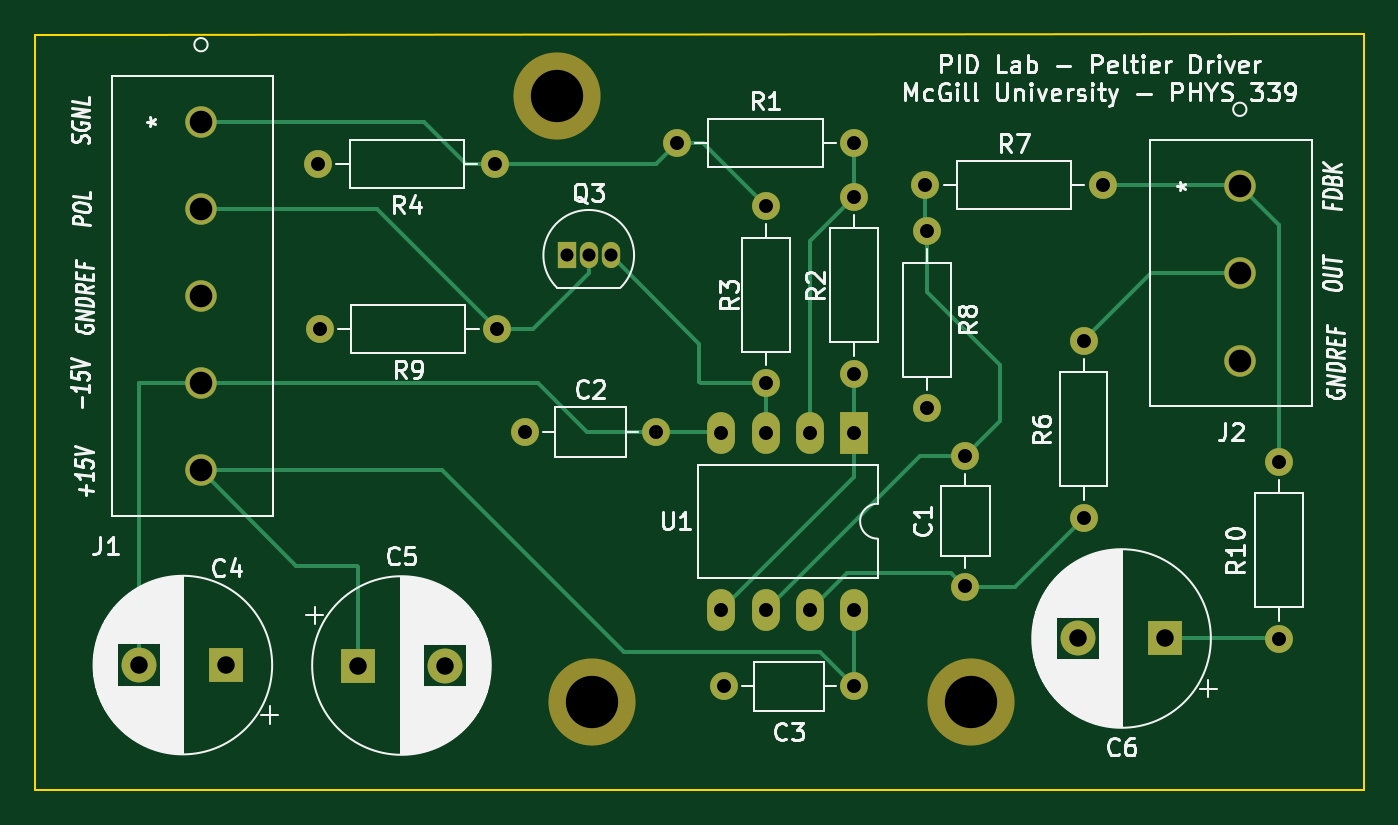
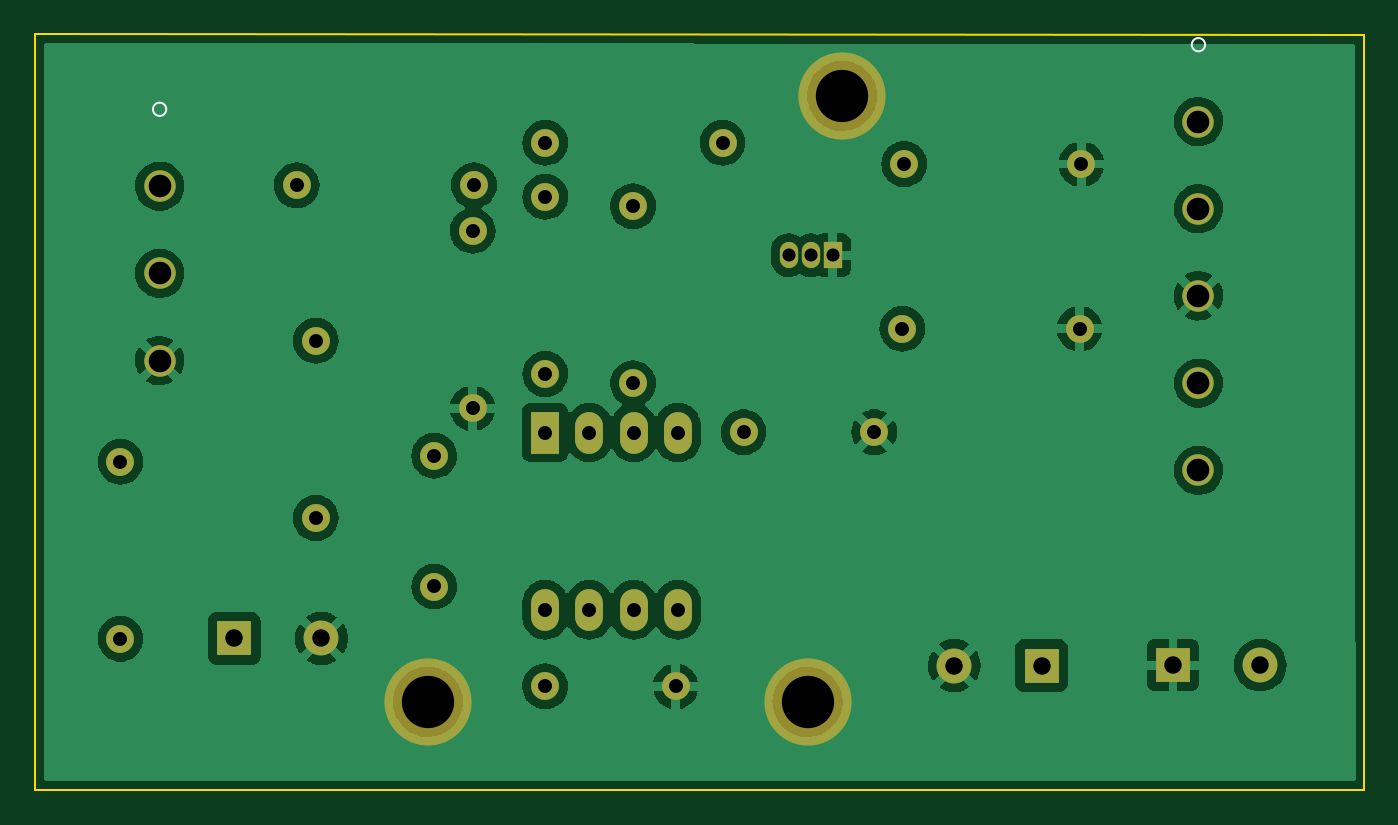
Circuit board: 11 layer files. Board 76.2 x 43.3 mm.
- bottom_copper: PID_electronics-B_Cu.gbr (133964 bytes)
- bottom_mask: PID_electronics-B_Mask.gbr (2604 bytes)
- paste: PID_electronics-B_Paste.gbr (462 bytes)
- bottom_silk: PID_electronics-B_Silkscreen.gbr (663 bytes)
- outline: PID_electronics-Edge_Cuts.gbr (692 bytes)
- top_copper: PID_electronics-F_Cu.gbr (7964 bytes)
- top_mask: PID_electronics-F_Mask.gbr (2604 bytes)
- paste: PID_electronics-F_Paste.gbr (462 bytes)
- top_silk: PID_electronics-F_Silkscreen.gbr (67212 bytes)
- drill: PID_electronics-NPTH.drl (378 bytes)
- drill: PID_electronics-PTH.drl (1224 bytes)

=== bottom_copper: PID_electronics-B_Cu.gbr (133964 bytes, source omitted) ===
=== bottom_mask: PID_electronics-B_Mask.gbr ===
%TF.GenerationSoftware,KiCad,Pcbnew,(6.0.0)*%
%TF.CreationDate,2022-01-31T18:57:51-05:00*%
%TF.ProjectId,PID_electronics,5049445f-656c-4656-9374-726f6e696373,rev?*%
%TF.SameCoordinates,Original*%
%TF.FileFunction,Soldermask,Bot*%
%TF.FilePolarity,Negative*%
%FSLAX46Y46*%
G04 Gerber Fmt 4.6, Leading zero omitted, Abs format (unit mm)*
G04 Created by KiCad (PCBNEW (6.0.0)) date 2022-01-31 18:57:51*
%MOMM*%
%LPD*%
G01*
G04 APERTURE LIST*
%ADD10C,5.000000*%
%ADD11C,1.600000*%
%ADD12O,1.600000X1.600000*%
%ADD13R,2.000000X2.000000*%
%ADD14C,2.000000*%
%ADD15C,1.803400*%
%ADD16R,1.050000X1.500000*%
%ADD17O,1.050000X1.500000*%
%ADD18O,1.600000X2.400000*%
%ADD19R,1.600000X2.400000*%
G04 APERTURE END LIST*
D10*
%TO.C,REF\u002A\u002A*%
X137515600Y-109423200D03*
%TD*%
%TO.C,REF\u002A\u002A*%
X113766600Y-74676000D03*
%TD*%
%TO.C,REF\u002A\u002A*%
X115747800Y-109423200D03*
%TD*%
D11*
%TO.C,R1*%
X120624600Y-77368400D03*
D12*
X130784600Y-77368400D03*
%TD*%
D11*
%TO.C,R2*%
X130784600Y-80467200D03*
D12*
X130784600Y-90627200D03*
%TD*%
D11*
%TO.C,R10*%
X155143200Y-95656400D03*
D12*
X155143200Y-105816400D03*
%TD*%
D13*
%TO.C,C6*%
X148620877Y-105791000D03*
D14*
X143620877Y-105791000D03*
%TD*%
D13*
%TO.C,C5*%
X102331123Y-107340400D03*
D14*
X107331123Y-107340400D03*
%TD*%
D13*
%TO.C,C4*%
X94798277Y-107315000D03*
D14*
X89798277Y-107315000D03*
%TD*%
D11*
%TO.C,C1*%
X137160000Y-102810000D03*
D12*
X137160000Y-95310000D03*
%TD*%
D15*
%TO.C,J2*%
X152900000Y-79853500D03*
X152900000Y-84853500D03*
X152900000Y-89853500D03*
%TD*%
D16*
%TO.C,Q3*%
X114300000Y-83820000D03*
D17*
X115570000Y-83820000D03*
X116840000Y-83820000D03*
%TD*%
D15*
%TO.C,J1*%
X93337000Y-96148900D03*
X93337000Y-91148900D03*
X93337000Y-86148899D03*
X93337000Y-81148899D03*
X93337000Y-76148899D03*
%TD*%
D11*
%TO.C,R7*%
X134874000Y-79806800D03*
D12*
X145034000Y-79806800D03*
%TD*%
%TO.C,C3*%
X123300800Y-108534200D03*
D11*
X130800800Y-108534200D03*
%TD*%
%TO.C,R4*%
X110210600Y-78587600D03*
D12*
X100050600Y-78587600D03*
%TD*%
D11*
%TO.C,R8*%
X134950200Y-82423000D03*
D12*
X134950200Y-92583000D03*
%TD*%
D18*
%TO.C,U1*%
X130800000Y-104145000D03*
X128260000Y-104145000D03*
X125720000Y-104145000D03*
X123180000Y-104145000D03*
X123180000Y-93985000D03*
X125720000Y-93985000D03*
X128260000Y-93985000D03*
D19*
X130800000Y-93985000D03*
%TD*%
D12*
%TO.C,C2*%
X119421600Y-93954600D03*
D11*
X111921600Y-93954600D03*
%TD*%
%TO.C,R9*%
X110312200Y-88036400D03*
D12*
X100152200Y-88036400D03*
%TD*%
D11*
%TO.C,R3*%
X125755400Y-81000600D03*
D12*
X125755400Y-91160600D03*
%TD*%
D11*
%TO.C,R6*%
X143941800Y-98882200D03*
D12*
X143941800Y-88722200D03*
%TD*%
M02*

=== paste: PID_electronics-B_Paste.gbr ===
%TF.GenerationSoftware,KiCad,Pcbnew,(6.0.0)*%
%TF.CreationDate,2022-01-31T18:57:51-05:00*%
%TF.ProjectId,PID_electronics,5049445f-656c-4656-9374-726f6e696373,rev?*%
%TF.SameCoordinates,Original*%
%TF.FileFunction,Paste,Bot*%
%TF.FilePolarity,Positive*%
%FSLAX46Y46*%
G04 Gerber Fmt 4.6, Leading zero omitted, Abs format (unit mm)*
G04 Created by KiCad (PCBNEW (6.0.0)) date 2022-01-31 18:57:51*
%MOMM*%
%LPD*%
G01*
G04 APERTURE LIST*
G04 APERTURE END LIST*
M02*

=== bottom_silk: PID_electronics-B_Silkscreen.gbr ===
%TF.GenerationSoftware,KiCad,Pcbnew,(6.0.0)*%
%TF.CreationDate,2022-01-31T18:57:51-05:00*%
%TF.ProjectId,PID_electronics,5049445f-656c-4656-9374-726f6e696373,rev?*%
%TF.SameCoordinates,Original*%
%TF.FileFunction,Legend,Bot*%
%TF.FilePolarity,Positive*%
%FSLAX46Y46*%
G04 Gerber Fmt 4.6, Leading zero omitted, Abs format (unit mm)*
G04 Created by KiCad (PCBNEW (6.0.0)) date 2022-01-31 18:57:51*
%MOMM*%
%LPD*%
G01*
G04 APERTURE LIST*
%ADD10C,0.120000*%
G04 APERTURE END LIST*
D10*
%TO.C,J2*%
X153281000Y-75448500D02*
G75*
G03*
X153281000Y-75448500I-381000J0D01*
G01*
%TO.C,J1*%
X93718000Y-71743900D02*
G75*
G03*
X93718000Y-71743900I-381000J0D01*
G01*
%TD*%
M02*

=== outline: PID_electronics-Edge_Cuts.gbr ===
%TF.GenerationSoftware,KiCad,Pcbnew,(6.0.0)*%
%TF.CreationDate,2022-01-31T18:57:51-05:00*%
%TF.ProjectId,PID_electronics,5049445f-656c-4656-9374-726f6e696373,rev?*%
%TF.SameCoordinates,Original*%
%TF.FileFunction,Profile,NP*%
%FSLAX46Y46*%
G04 Gerber Fmt 4.6, Leading zero omitted, Abs format (unit mm)*
G04 Created by KiCad (PCBNEW (6.0.0)) date 2022-01-31 18:57:51*
%MOMM*%
%LPD*%
G01*
G04 APERTURE LIST*
%TA.AperFunction,Profile*%
%ADD10C,0.100000*%
%TD*%
G04 APERTURE END LIST*
D10*
X83845400Y-71196200D02*
X83820000Y-114477800D01*
X160020000Y-114477800D02*
X83820000Y-114477800D01*
X160045400Y-71145400D02*
X160020000Y-114477800D01*
X83845400Y-71196200D02*
X160045400Y-71145400D01*
M02*

=== top_copper: PID_electronics-F_Cu.gbr (7964 bytes, source omitted) ===
=== top_mask: PID_electronics-F_Mask.gbr ===
%TF.GenerationSoftware,KiCad,Pcbnew,(6.0.0)*%
%TF.CreationDate,2022-01-31T18:57:51-05:00*%
%TF.ProjectId,PID_electronics,5049445f-656c-4656-9374-726f6e696373,rev?*%
%TF.SameCoordinates,Original*%
%TF.FileFunction,Soldermask,Top*%
%TF.FilePolarity,Negative*%
%FSLAX46Y46*%
G04 Gerber Fmt 4.6, Leading zero omitted, Abs format (unit mm)*
G04 Created by KiCad (PCBNEW (6.0.0)) date 2022-01-31 18:57:51*
%MOMM*%
%LPD*%
G01*
G04 APERTURE LIST*
%ADD10C,5.000000*%
%ADD11C,1.600000*%
%ADD12O,1.600000X1.600000*%
%ADD13R,2.000000X2.000000*%
%ADD14C,2.000000*%
%ADD15C,1.803400*%
%ADD16R,1.050000X1.500000*%
%ADD17O,1.050000X1.500000*%
%ADD18O,1.600000X2.400000*%
%ADD19R,1.600000X2.400000*%
G04 APERTURE END LIST*
D10*
%TO.C,REF\u002A\u002A*%
X137515600Y-109423200D03*
%TD*%
%TO.C,REF\u002A\u002A*%
X113766600Y-74676000D03*
%TD*%
%TO.C,REF\u002A\u002A*%
X115747800Y-109423200D03*
%TD*%
D11*
%TO.C,R1*%
X120624600Y-77368400D03*
D12*
X130784600Y-77368400D03*
%TD*%
D11*
%TO.C,R2*%
X130784600Y-80467200D03*
D12*
X130784600Y-90627200D03*
%TD*%
D11*
%TO.C,R10*%
X155143200Y-95656400D03*
D12*
X155143200Y-105816400D03*
%TD*%
D13*
%TO.C,C6*%
X148620877Y-105791000D03*
D14*
X143620877Y-105791000D03*
%TD*%
D13*
%TO.C,C5*%
X102331123Y-107340400D03*
D14*
X107331123Y-107340400D03*
%TD*%
D13*
%TO.C,C4*%
X94798277Y-107315000D03*
D14*
X89798277Y-107315000D03*
%TD*%
D11*
%TO.C,C1*%
X137160000Y-102810000D03*
D12*
X137160000Y-95310000D03*
%TD*%
D15*
%TO.C,J2*%
X152900000Y-79853500D03*
X152900000Y-84853500D03*
X152900000Y-89853500D03*
%TD*%
D16*
%TO.C,Q3*%
X114300000Y-83820000D03*
D17*
X115570000Y-83820000D03*
X116840000Y-83820000D03*
%TD*%
D15*
%TO.C,J1*%
X93337000Y-96148900D03*
X93337000Y-91148900D03*
X93337000Y-86148899D03*
X93337000Y-81148899D03*
X93337000Y-76148899D03*
%TD*%
D11*
%TO.C,R7*%
X134874000Y-79806800D03*
D12*
X145034000Y-79806800D03*
%TD*%
%TO.C,C3*%
X123300800Y-108534200D03*
D11*
X130800800Y-108534200D03*
%TD*%
%TO.C,R4*%
X110210600Y-78587600D03*
D12*
X100050600Y-78587600D03*
%TD*%
D11*
%TO.C,R8*%
X134950200Y-82423000D03*
D12*
X134950200Y-92583000D03*
%TD*%
D18*
%TO.C,U1*%
X130800000Y-104145000D03*
X128260000Y-104145000D03*
X125720000Y-104145000D03*
X123180000Y-104145000D03*
X123180000Y-93985000D03*
X125720000Y-93985000D03*
X128260000Y-93985000D03*
D19*
X130800000Y-93985000D03*
%TD*%
D12*
%TO.C,C2*%
X119421600Y-93954600D03*
D11*
X111921600Y-93954600D03*
%TD*%
%TO.C,R9*%
X110312200Y-88036400D03*
D12*
X100152200Y-88036400D03*
%TD*%
D11*
%TO.C,R3*%
X125755400Y-81000600D03*
D12*
X125755400Y-91160600D03*
%TD*%
D11*
%TO.C,R6*%
X143941800Y-98882200D03*
D12*
X143941800Y-88722200D03*
%TD*%
M02*

=== paste: PID_electronics-F_Paste.gbr ===
%TF.GenerationSoftware,KiCad,Pcbnew,(6.0.0)*%
%TF.CreationDate,2022-01-31T18:57:51-05:00*%
%TF.ProjectId,PID_electronics,5049445f-656c-4656-9374-726f6e696373,rev?*%
%TF.SameCoordinates,Original*%
%TF.FileFunction,Paste,Top*%
%TF.FilePolarity,Positive*%
%FSLAX46Y46*%
G04 Gerber Fmt 4.6, Leading zero omitted, Abs format (unit mm)*
G04 Created by KiCad (PCBNEW (6.0.0)) date 2022-01-31 18:57:51*
%MOMM*%
%LPD*%
G01*
G04 APERTURE LIST*
G04 APERTURE END LIST*
M02*

=== top_silk: PID_electronics-F_Silkscreen.gbr (67212 bytes, source omitted) ===
=== drill: PID_electronics-NPTH.drl ===
M48
; DRILL file {KiCad (6.0.0)} date Mon Jan 31 18:57:56 2022
; FORMAT={-:-/ absolute / inch / decimal}
; #@! TF.CreationDate,2022-01-31T18:57:56-05:00
; #@! TF.GenerationSoftware,Kicad,Pcbnew,(6.0.0)
; #@! TF.FileFunction,NonPlated,1,2,NPTH
FMAT,2
INCH
; #@! TA.AperFunction,NonPlated,NPTH,ComponentDrill
T1C0.1181
%
G90
G05
T1
X4.479Y-2.94
X4.557Y-4.308
X5.414Y-4.308
T0
M30

=== drill: PID_electronics-PTH.drl ===
M48
; DRILL file {KiCad (6.0.0)} date Mon Jan 31 18:57:56 2022
; FORMAT={-:-/ absolute / inch / decimal}
; #@! TF.CreationDate,2022-01-31T18:57:56-05:00
; #@! TF.GenerationSoftware,Kicad,Pcbnew,(6.0.0)
; #@! TF.FileFunction,Plated,1,2,PTH
FMAT,2
INCH
; #@! TA.AperFunction,Plated,PTH,ComponentDrill
T1C0.0295
; #@! TA.AperFunction,Plated,PTH,ComponentDrill
T2C0.0315
; #@! TA.AperFunction,Plated,PTH,ComponentDrill
T3C0.0394
; #@! TA.AperFunction,Plated,PTH,ComponentDrill
T4C0.0510
%
G90
G05
T1
X4.5Y-3.3
X4.55Y-3.3
X4.6Y-3.3
T2
X3.939Y-3.094
X3.943Y-3.466
X4.339Y-3.094
X4.343Y-3.466
X4.4064Y-3.699
X4.7016Y-3.699
X4.749Y-3.046
X4.8496Y-3.7002
X4.8496Y-4.1002
X4.8544Y-4.273
X4.9496Y-3.7002
X4.9496Y-4.1002
X4.951Y-3.189
X4.951Y-3.589
X5.0496Y-3.7002
X5.0496Y-4.1002
X5.149Y-3.046
X5.149Y-3.168
X5.149Y-3.568
X5.1496Y-3.7002
X5.1496Y-4.1002
X5.1496Y-4.273
X5.31Y-3.142
X5.313Y-3.245
X5.313Y-3.645
X5.4Y-3.7524
X5.4Y-4.0476
X5.667Y-3.493
X5.667Y-3.893
X5.71Y-3.142
X6.108Y-3.766
X6.108Y-4.166
T3
X3.5354Y-4.225
X3.7322Y-4.225
X4.0288Y-4.226
X4.2256Y-4.226
X5.6544Y-4.165
X5.8512Y-4.165
T4
X3.6747Y-2.998
X3.6747Y-3.1948
X3.6747Y-3.3917
X3.6747Y-3.5885
X3.6747Y-3.7854
X6.0197Y-3.1438
X6.0197Y-3.3407
X6.0197Y-3.5375
T0
M30
